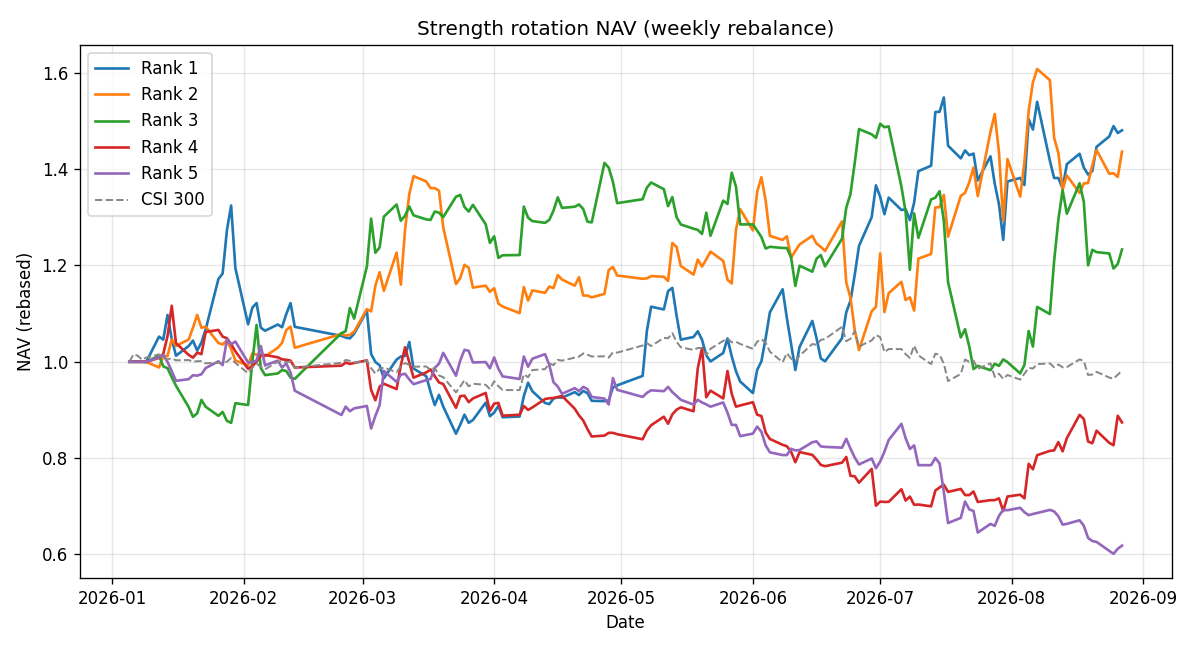

Source data for this figure (header and first rows):
date, track, equity, cash, holding, holding_name, shares, target, target_name, target_strength, action, reason, switched, rebalance, day_return
2026-01-05, 1, 100000, 100000, , , 0, , , , hold, 非调仓日, False, False, 0.0
2026-01-06, 1, 100000, 100000, , , 0, , , , hold, 非调仓日, False, False, 0.0
2026-01-07, 1, 100000, 100000, , , 0, , , , hold, 非调仓日, False, False, 0.0
2026-01-08, 1, 100000, 100000, , , 0, , , , hold, 非调仓日, False, False, 0.0
2026-01-09, 1, 99970, 570.2, 002649, 博彦科技, 7000, 002649, 博彦科技, 100.0, entry, , False, True, -0.0002982
2026-01-12, 1, 105220, 570.2, 002649, 博彦科技, 7000, 002649, 博彦科技, 77.0, hold, 非调仓日, False, False, 0.05252
2026-01-13, 1, 104590, 570.2, 002649, 博彦科技, 7000, 002649, 博彦科技, 63.0, hold, 非调仓日, False, False, -0.005987
2026-01-14, 1, 109700, 570.2, 002649, 博彦科技, 7000, 002649, 博彦科技, 100.0, hold, 非调仓日, False, False, 0.04886
2026-01-15, 1, 104730, 570.2, 002649, 博彦科技, 7000, 002649, 博彦科技, 0.0, hold, 非调仓日, False, False, -0.04531
2026-01-16, 1, 101259, 11.17, 600131, 国网信通, 5600, 600131, 国网信通, 100.0, switch, , True, True, -0.03314
2026-01-19, 1, 103275, 11.17, 600131, 国网信通, 5600, 600131, 国网信通, 97.0, hold, 非调仓日, False, False, 0.01991
2026-01-20, 1, 104395, 11.17, 600131, 国网信通, 5600, 600131, 国网信通, 88.0, hold, 非调仓日, False, False, 0.01084
2026-01-21, 1, 102323, 11.17, 600131, 国网信通, 5600, 600131, 国网信通, 13.0, hold, 非调仓日, False, False, -0.01985
2026-01-22, 1, 104003, 11.17, 600131, 国网信通, 5600, 600131, 国网信通, 69.0, hold, 非调仓日, False, False, 0.01642
2026-01-23, 1, 106742, 2363, 601168, 西部矿业, 3300, 601168, 西部矿业, 100.0, switch, , True, True, 0.02634
2026-01-26, 1, 117170, 2363, 601168, 西部矿业, 3300, 601168, 西部矿业, 100.0, hold, 非调仓日, False, False, 0.09769
2026-01-27, 1, 118325, 2363, 601168, 西部矿业, 3300, 601168, 西部矿业, 68.0, hold, 非调仓日, False, False, 0.009857
2026-01-28, 1, 127268, 2363, 601168, 西部矿业, 3300, 601168, 西部矿业, 100.0, hold, 非调仓日, False, False, 0.07558
2026-01-29, 1, 132449, 2363, 601168, 西部矿业, 3300, 601168, 西部矿业, 98.0, hold, 非调仓日, False, False, 0.04071
2026-01-30, 1, 119447, 2363, 601168, 西部矿业, 3300, 600131, 国网信通, 100.0, hold_fail, 涨停/跌停/停牌，继续持有, False, True, -0.09817
2026-02-02, 1, 107765, 2363, 601168, 西部矿业, 3300, 600131, 国网信通, 70.0, hold, 非调仓日, False, False, -0.0978
2026-02-03, 1, 111230, 2363, 601168, 西部矿业, 3300, 600131, 国网信通, 23.0, hold, 非调仓日, False, False, 0.03215
2026-02-04, 1, 112187, 2363, 601168, 西部矿业, 3300, 600131, 国网信通, 66.0, hold, 非调仓日, False, False, 0.008604
2026-02-05, 1, 107072, 2363, 601168, 西部矿业, 3300, 600131, 国网信通, 0.0, hold, 非调仓日, False, False, -0.04559
2026-02-06, 1, 106445, 2363, 601168, 西部矿业, 3300, 000056, *ST皇庭, 100.0, hold_fail, 涨停/跌停/停牌，继续持有, False, True, -0.005856
2026-02-09, 1, 107732, 2363, 601168, 西部矿业, 3300, 000056, *ST皇庭, 0.0, hold, 非调仓日, False, False, 0.01209
2026-02-10, 1, 107171, 2363, 601168, 西部矿业, 3300, 000056, *ST皇庭, 100.0, hold, 非调仓日, False, False, -0.005207
2026-02-11, 1, 109910, 2363, 601168, 西部矿业, 3300, 000056, *ST皇庭, 0.0, hold, 非调仓日, False, False, 0.02556
2026-02-12, 1, 112187, 2363, 601168, 西部矿业, 3300, 000056, *ST皇庭, 1.0, hold, 非调仓日, False, False, 0.02072
2026-02-13, 1, 107254, 1486, 002268, 电科网安, 5200, 002268, 电科网安, 100.0, switch, , True, True, -0.04398
2026-02-24, 1, 105382, 1486, 002268, 电科网安, 5200, 002268, 电科网安, 10.0, hold, 非调仓日, False, False, -0.01745
2026-02-25, 1, 105018, 1486, 002268, 电科网安, 5200, 002268, 电科网安, 39.0, hold, 非调仓日, False, False, -0.003454
2026-02-26, 1, 104862, 1486, 002268, 电科网安, 5200, 002268, 电科网安, 46.0, hold, 非调仓日, False, False, -0.001485
2026-02-27, 1, 105839, 2099, 601168, 西部矿业, 3000, 601168, 西部矿业, 84.0, switch, , True, True, 0.00932
2026-03-02, 1, 110609, 2099, 601168, 西部矿业, 3000, 601168, 西部矿业, 100.0, hold, 非调仓日, False, False, 0.04507
2026-03-03, 1, 101609, 2099, 601168, 西部矿业, 3000, 601168, 西部矿业, 0.0, hold, 非调仓日, False, False, -0.08137
2026-03-04, 1, 99959, 2099, 601168, 西部矿业, 3000, 601168, 西部矿业, 35.0, hold, 非调仓日, False, False, -0.01624
2026-03-05, 1, 99269, 2099, 601168, 西部矿业, 3000, 601168, 西部矿业, 29.0, hold, 非调仓日, False, False, -0.006903
2026-03-06, 1, 96584, 239.4, 600131, 国网信通, 4500, 600131, 国网信通, 100.0, switch, , True, True, -0.02704
2026-03-09, 1, 100454, 239.4, 600131, 国网信通, 4500, 600131, 国网信通, 100.0, hold, 非调仓日, False, False, 0.04007
2026-03-10, 1, 101084, 239.4, 600131, 国网信通, 4500, 600131, 国网信通, 42.0, hold, 非调仓日, False, False, 0.006272
2026-03-11, 1, 101219, 239.4, 600131, 国网信通, 4500, 600131, 国网信通, 53.0, hold, 非调仓日, False, False, 0.001336
2026-03-12, 1, 104099, 239.4, 600131, 国网信通, 4500, 600131, 国网信通, 100.0, hold, 非调仓日, False, False, 0.02845
2026-03-13, 1, 98592, 2776, 600989, 宝丰能源, 2800, 600989, 宝丰能源, 100.0, switch, , True, True, -0.05291
2026-03-16, 1, 96996, 2776, 600989, 宝丰能源, 2800, 600989, 宝丰能源, 40.0, hold, 非调仓日, False, False, -0.01619
2026-03-17, 1, 93776, 2776, 600989, 宝丰能源, 2800, 600989, 宝丰能源, 15.0, hold, 非调仓日, False, False, -0.0332
2026-03-18, 1, 91004, 2776, 600989, 宝丰能源, 2800, 600989, 宝丰能源, 0.0, hold, 非调仓日, False, False, -0.02956
2026-03-19, 1, 93132, 2776, 600989, 宝丰能源, 2800, 600989, 宝丰能源, 100.0, hold, 非调仓日, False, False, 0.02338
2026-03-20, 1, 90683, 2049, 603031, 安孚科技, 2600, 603031, 安孚科技, 100.0, switch, , True, True, -0.0263
2026-03-23, 1, 85067, 2049, 603031, 安孚科技, 2600, 603031, 安孚科技, 0.0, hold, 非调仓日, False, False, -0.06193
2026-03-24, 1, 86913, 2049, 603031, 安孚科技, 2600, 603031, 安孚科技, 76.0, hold, 非调仓日, False, False, 0.0217
2026-03-25, 1, 89019, 2049, 603031, 安孚科技, 2600, 603031, 安孚科技, 75.0, hold, 非调仓日, False, False, 0.02423
2026-03-26, 1, 87329, 2049, 603031, 安孚科技, 2600, 603031, 安孚科技, 19.0, hold, 非调仓日, False, False, -0.01898
2026-03-27, 1, 87910, 1751, 000933, 神火股份, 2900, 000933, 神火股份, 100.0, switch, , True, True, 0.006657
2026-03-30, 1, 91506, 1751, 000933, 神火股份, 2900, 000933, 神火股份, 100.0, hold, 非调仓日, False, False, 0.04091
2026-03-31, 1, 88693, 1751, 000933, 神火股份, 2900, 000933, 神火股份, 15.0, hold, 非调仓日, False, False, -0.03074
2026-04-01, 1, 89447, 1751, 000933, 神火股份, 2900, 000933, 神火股份, 24.0, hold, 非调仓日, False, False, 0.008501
2026-04-02, 1, 90839, 1751, 000933, 神火股份, 2900, 000933, 神火股份, 100.0, hold, 非调仓日, False, False, 0.01556
2026-04-03, 1, 88482, 2110, 603031, 安孚科技, 2600, 603031, 安孚科技, 79.0, switch, , True, True, -0.02595
2026-04-07, 1, 88638, 2110, 603031, 安孚科技, 2600, 603031, 安孚科技, 48.0, hold, 非调仓日, False, False, 0.001763
... 730 more rows
